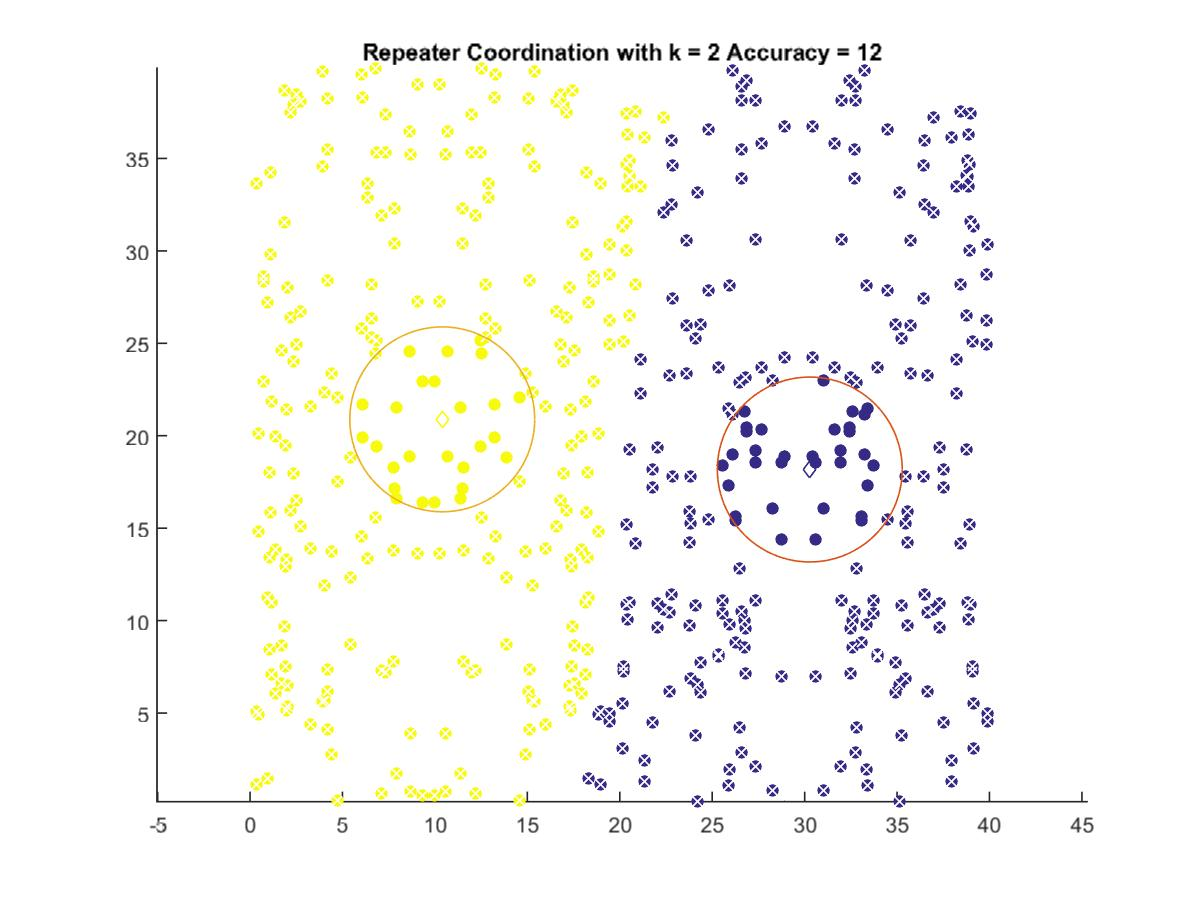

The data file committed next to this chart (first rows):
30.279, 18.173
10.4, 20.89
